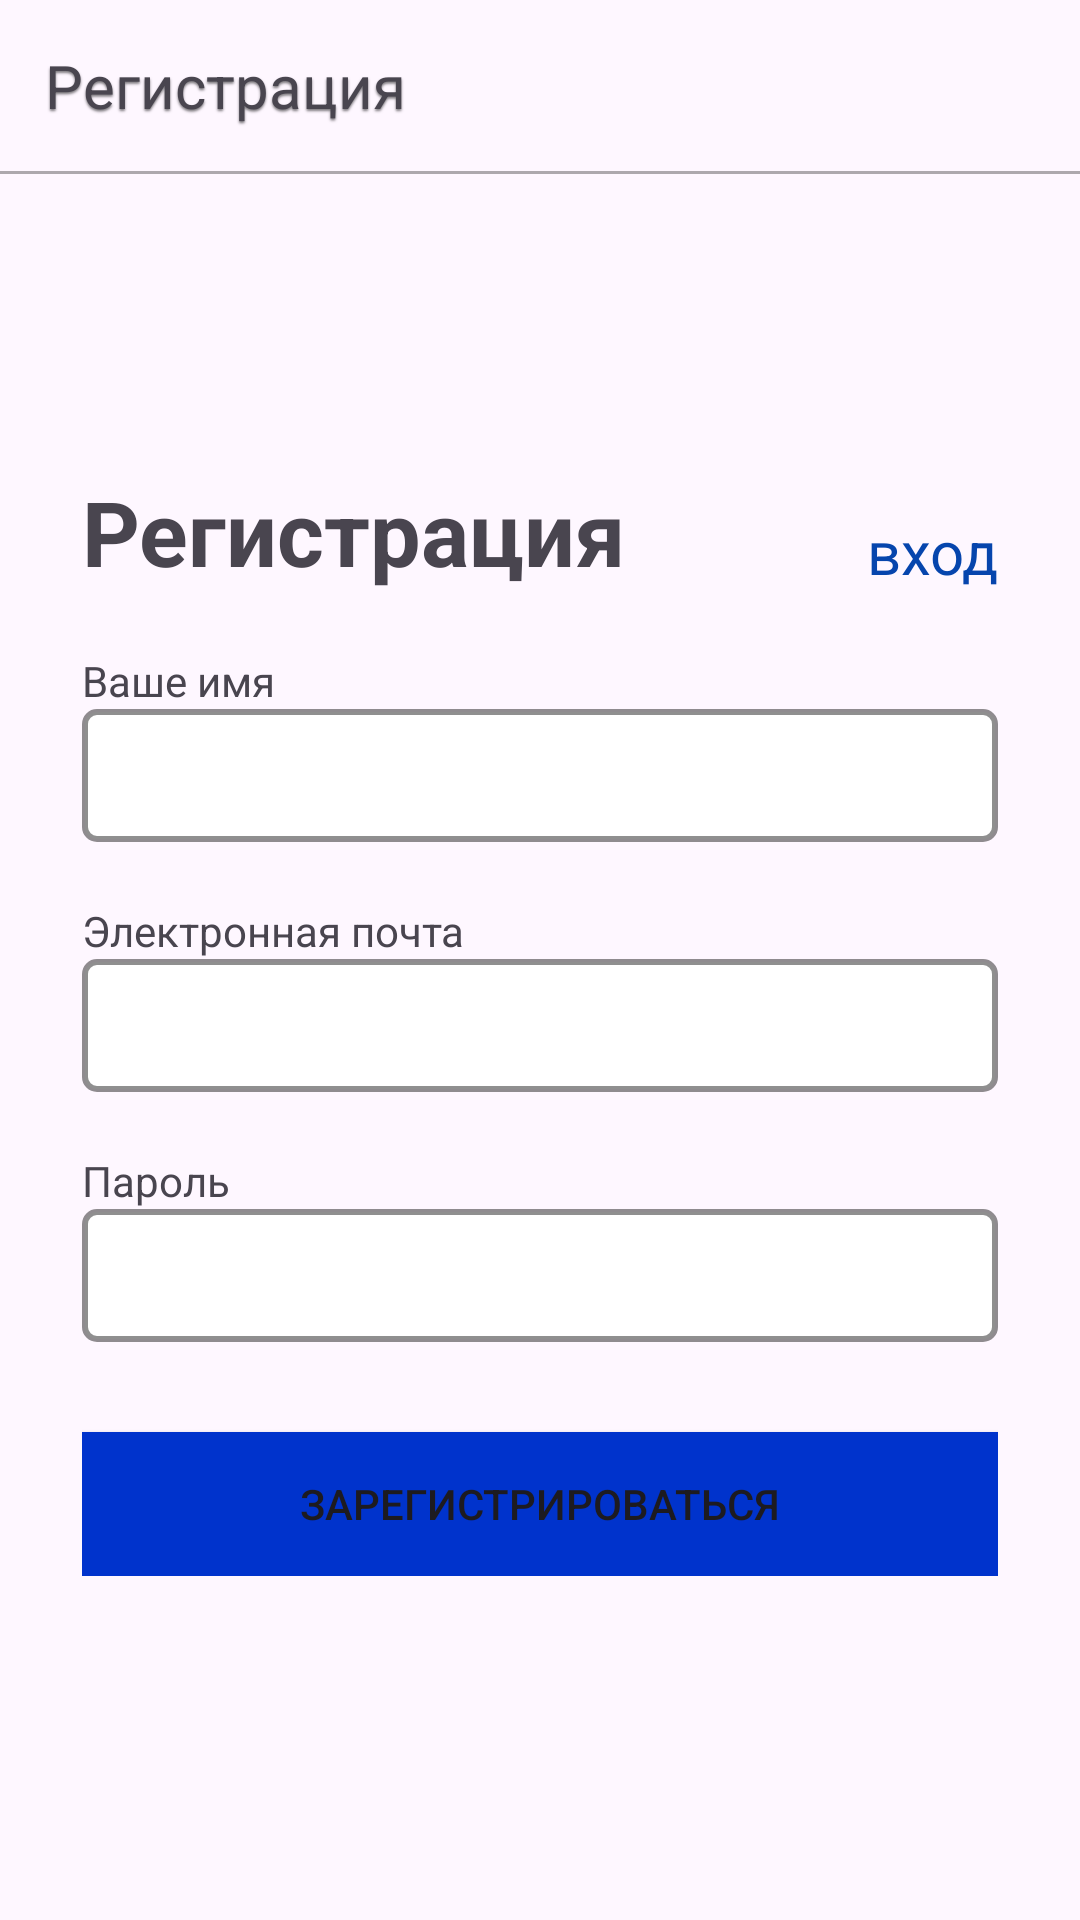

Android layout source for this screen:
<!-- AndroidManifest.xml: application theme Theme.Mk -->
<!-- res/layout/fragment_registration.xml -->
<?xml version="1.0" encoding="utf-8"?>
<androidx.constraintlayout.widget.ConstraintLayout xmlns:android="http://schemas.android.com/apk/res/android"
    xmlns:tools="http://schemas.android.com/tools"
    android:layout_width="match_parent"
    android:layout_height="match_parent"
    tools:context=".ui.account.RegistrationFragment"
    xmlns:app="http://schemas.android.com/apk/res-auto">

    <TextView
        android:id="@+id/head_bar_login_fragment"
        android:layout_width="match_parent"
        android:layout_height="wrap_content"
        android:padding="15dp"
        android:shadowColor="#80000000"
        android:shadowDx="0"
        android:shadowDy="2"
        android:shadowRadius="1.5"
            android:text="Регистрация"
        android:textSize="20sp"
        tools:ignore="MissingConstraints" />

    <View
        android:layout_width="match_parent"
        android:layout_height="1dp"
        android:background="#52000000"
        app:layout_constraintTop_toBottomOf="@id/head_bar_login_fragment"
        tools:ignore="MissingConstraints" />
        <LinearLayout
            app:layout_constraintTop_toBottomOf="@id/head_bar_login_fragment"
            android:layout_marginTop="100dp"
            android:layout_width="wrap_content"
            android:layout_height="wrap_content"
            android:layout_gravity="center"
            android:orientation="vertical"
            app:layout_constraintLeft_toLeftOf="parent"
            app:layout_constraintRight_toRightOf="parent"
            tools:ignore="MissingConstraints">
            <LinearLayout
                android:layout_width="wrap_content"
                android:layout_height="wrap_content"
                android:orientation="horizontal"
                app:layout_constraintLeft_toLeftOf="parent"
                app:layout_constraintRight_toRightOf="parent"
                tools:ignore="MissingConstraints">

                <TextView
                    android:layout_width="wrap_content"
                    android:layout_height="wrap_content"
                    android:layout_gravity="left|bottom"
                    android:layout_marginRight="40dp"
                    android:gravity="left"
                    android:text="Регистрация"
                    android:textSize="30sp"
                    android:textStyle="bold"
                    tools:ignore="MissingConstraints" />

                <TextView
                    android:id="@+id/fragment_registration_text_view_switch_to_login"
                    android:paddingLeft="20dp"
                    android:gravity="right|bottom"
                    android:layout_width="match_parent"
                    android:layout_height="match_parent"
                    android:layout_gravity="right|bottom"
                    android:layout_marginLeft="20dp"
                    android:text="вход"
                    android:textColor="@color/link_blue"
                    android:textSize="20sp"
                    tools:ignore="MissingConstraints" />
            </LinearLayout>

            <LinearLayout
                android:layout_width="match_parent"
                android:layout_height="wrap_content"
                android:layout_marginTop="20dp"
                android:orientation="vertical">

                <TextView
                    android:id="@+id/fragment_registeration_text_view_name"
                    android:layout_width="match_parent"
                    android:layout_height="wrap_content"
                    android:text="Ваше имя" />

                <EditText
                    android:id="@+id/fragment_registeration_edit_text_name"
                    style="@style/CustomEditTextStyle"
                    android:layout_width="match_parent"
                    android:layout_height="wrap_content"
                    android:inputType="textEmailAddress"
                    tools:ignore="SpeakableTextPresentCheck,TouchTargetSizeCheck" />
            </LinearLayout>

            <LinearLayout
                android:layout_width="match_parent"
                android:layout_height="wrap_content"
                android:layout_marginTop="20dp"
                android:orientation="vertical">

                <TextView
                    android:id="@+id/fragment_registeration_text_view_email"
                    android:layout_width="match_parent"
                    android:layout_height="wrap_content"
                    android:text="Электронная почта" />

                <EditText
                    android:id="@+id/fragment_registeration_edit_text_email"
                    style="@style/CustomEditTextStyle"
                    android:layout_width="match_parent"
                    android:layout_height="wrap_content"
                    android:inputType="numberPassword"
                    tools:ignore="SpeakableTextPresentCheck,TouchTargetSizeCheck" />
            </LinearLayout>

            <LinearLayout
                android:layout_width="match_parent"
                android:layout_height="wrap_content"
                android:layout_marginTop="20dp"
                android:orientation="vertical">

                <TextView
                    android:id="@+id/fragment_registeration_text_view_password"
                    android:layout_width="match_parent"
                    android:layout_height="wrap_content"
                    android:text="Пароль" />

                <EditText
                    android:id="@+id/fragment_registeration_edit_text_password"
                    style="@style/CustomEditTextStyle"
                    android:layout_width="match_parent"
                    android:layout_height="wrap_content"
                    android:inputType="numberPassword"
                    tools:ignore="SpeakableTextPresentCheck,TouchTargetSizeCheck" />
            </LinearLayout>
            <Button
                android:id="@+id/fragment_registeration_button_register"
                android:text="Зарегистрироваться"
                android:layout_marginTop="30dp"
                android:background="@color/save_blue_1"
                android:layout_width="match_parent"
                android:layout_height="match_parent"/>
        </LinearLayout>
</androidx.constraintlayout.widget.ConstraintLayout>
<!-- resources referenced by this layout -->
<resources>
  <color name="link_blue">#0645AD</color>
  <color name="save_blue_1">#0033CC</color>
  <style name="CustomEditTextStyle">
          <item name="android:background">@drawable/edittext_border</item>
          <item name="android:padding">10dp</item>
      </style>
  <style name="Theme.Mk" parent="Base.Theme.Mk" />
  <!-- drawable edittext_border (drawable) -->
  <?xml version="1.0" encoding="utf-8"?>
  <selector xmlns:android="http://schemas.android.com/apk/res/android">
      <item android:state_pressed="true" android:drawable="@drawable/edittext_border_pressed"/> 
      <item android:drawable="@drawable/edittext_border_normal"/> 
  </selector>
  <style name="Base.Theme.Mk" parent="Theme.Material3.DayNight.NoActionBar">
          
          
      </style>
  <!-- drawable edittext_border_pressed (drawable) -->
  <?xml version="1.0" encoding="utf-8"?>
  <shape xmlns:android="http://schemas.android.com/apk/res/android">
      <solid android:color="#FFFFFF"/> 
      <stroke
          android:width="2dp"
          android:color="#9A000000"/> 
      <corners android:radius="4dp"/> 
      <padding
          android:left="10dp"
          android:top="10dp"
          android:right="10dp"
          android:bottom="10dp"/>
  </shape>
  <!-- drawable edittext_border_normal (drawable) -->
  <?xml version="1.0" encoding="utf-8"?>
  <shape xmlns:android="http://schemas.android.com/apk/res/android">
      <solid android:color="#FFFFFF"/> 
      <stroke
          android:width="2dp"
          android:color="#70000000"/> 
      <corners android:radius="4dp"/> 
      <padding
          android:left="10dp"
          android:top="10dp"
          android:right="10dp"
          android:bottom="10dp"/>
  </shape>
</resources>
